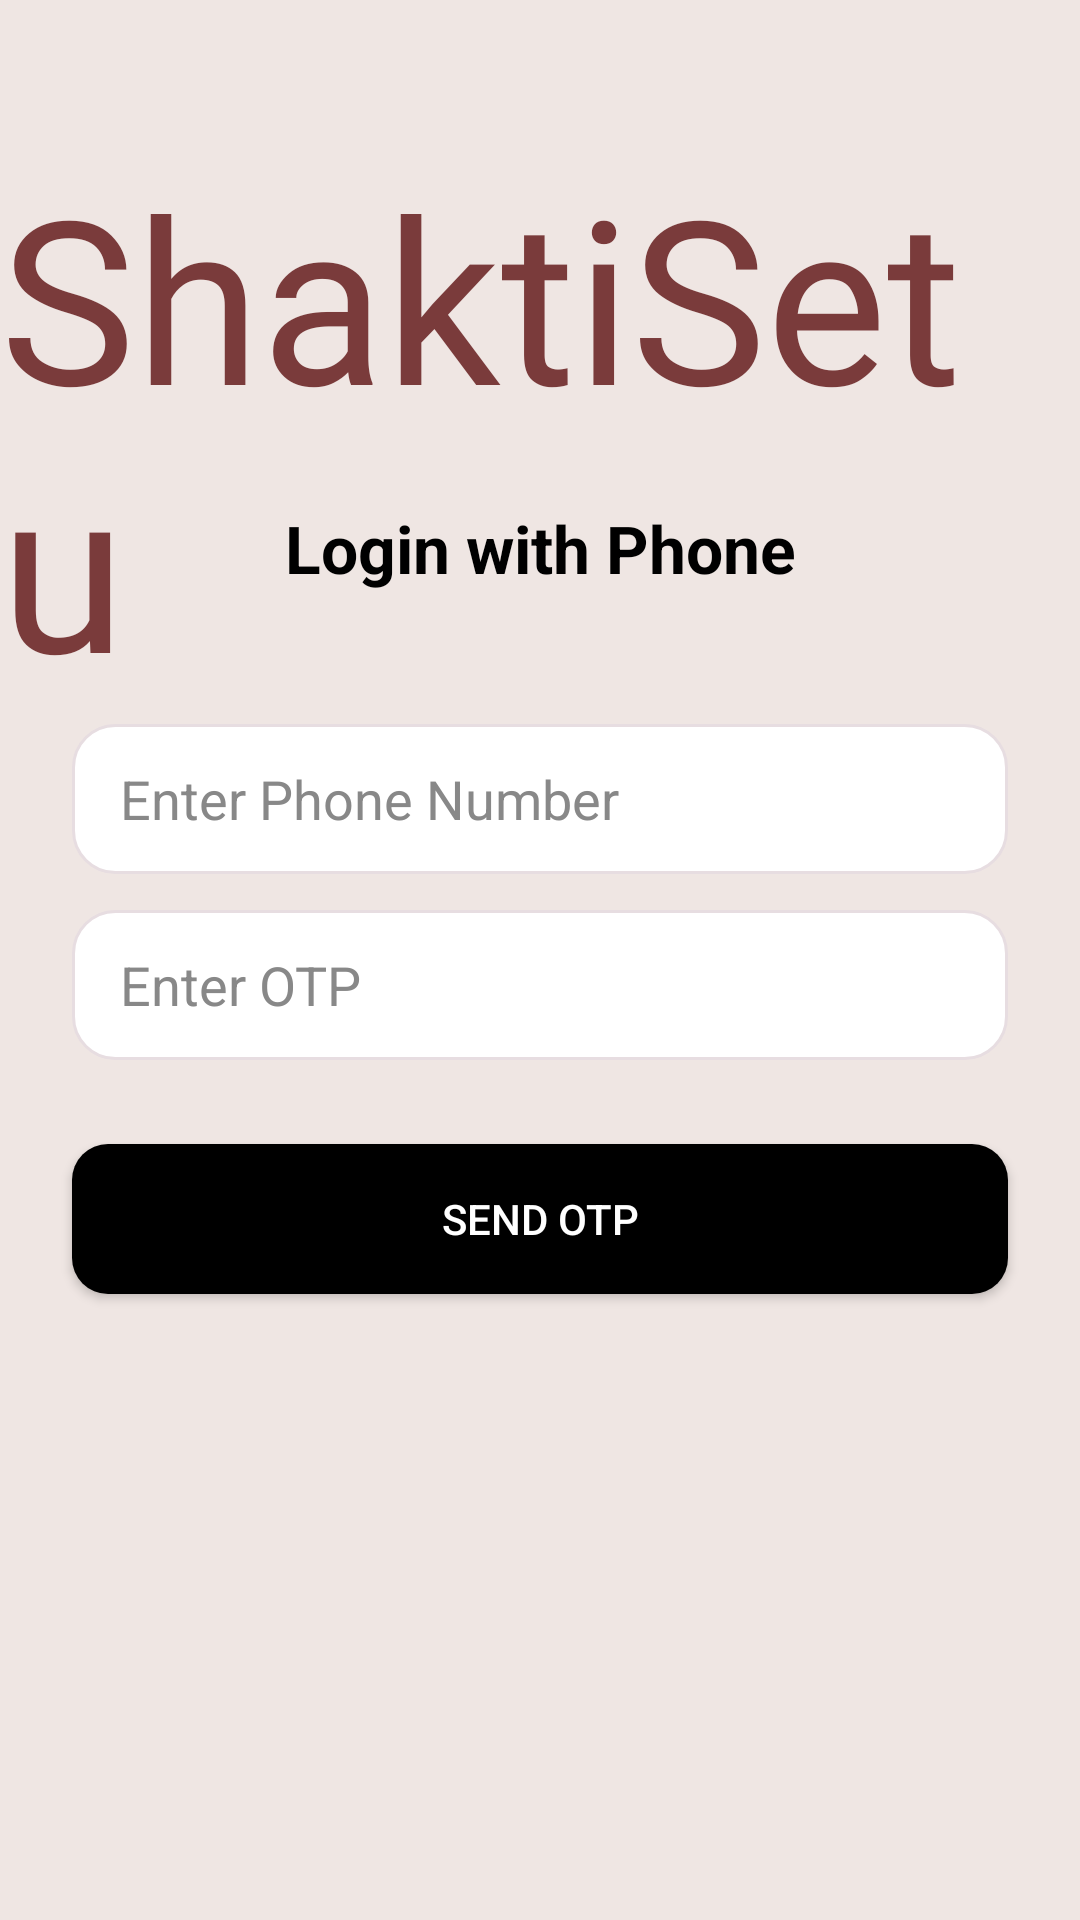

This screen was rendered from an Android layout file. Write that file and the resources it references.
<!-- AndroidManifest.xml: application theme Theme.ShaktiSetu -->
<!-- res/layout/xactivity_phone_login.xml -->
<?xml version="1.0" encoding="utf-8"?>
<androidx.constraintlayout.widget.ConstraintLayout
    xmlns:android="http://schemas.android.com/apk/res/android"
    xmlns:app="http://schemas.android.com/apk/res-auto"
    android:layout_width="match_parent"
    android:layout_height="match_parent"
    android:background="#EFE6E3">

    

    
    

    

    <TextView
        android:layout_width="wrap_content"
        android:layout_height="wrap_content"
        android:layout_gravity="center_horizontal"
        android:layout_marginTop="48dp"
        android:fontFamily="@font/bdscript_regular"
        android:text="ShaktiSetu"
        android:textColor="#7A3B3B"
        android:textSize="76sp"
        app:layout_constraintEnd_toEndOf="parent"
        app:layout_constraintStart_toStartOf="parent"
        app:layout_constraintTop_toTopOf="parent" />

    <EditText
        android:id="@+id/etPhone"
        android:layout_width="0dp"
        android:layout_height="50dp"
        android:layout_marginHorizontal="24dp"
        android:layout_marginTop="44dp"
        android:background="@drawable/rounded_input"
        android:gravity="center_vertical"
        android:hint="Enter Phone Number"
        android:inputType="phone"
        android:paddingStart="16dp"
        android:textColorHint="#888888"
        app:layout_constraintEnd_toEndOf="parent"
        app:layout_constraintStart_toStartOf="parent"
        app:layout_constraintTop_toBottomOf="@id/tvTitle" />

    <TextView
        android:id="@+id/tvTitle"
        android:layout_width="wrap_content"
        android:layout_height="wrap_content"
        android:layout_marginTop="168dp"
        android:text="Login with Phone"
        android:textColor="#000000"
        android:textSize="22sp"
        android:textStyle="bold"
        app:layout_constraintEnd_toEndOf="parent"
        app:layout_constraintStart_toStartOf="parent"
        app:layout_constraintTop_toTopOf="parent" />

    <Button
        android:id="@+id/btnSendOtp"
        android:layout_width="0dp"
        android:layout_height="50dp"
        android:layout_marginTop="28dp"
        android:background="@drawable/black_button"
        android:text="SEND OTP"
        android:textColor="@android:color/white"
        app:layout_constraintEnd_toEndOf="@id/etOtp"
        app:layout_constraintHorizontal_bias="1.0"
        app:layout_constraintStart_toStartOf="@id/etOtp"
        app:layout_constraintTop_toBottomOf="@id/etOtp" />

    <EditText
        android:id="@+id/etOtp"
        android:layout_width="0dp"
        android:layout_height="50dp"
        android:layout_marginTop="12dp"
        android:background="@drawable/rounded_input"
        android:gravity="center_vertical"
        android:hint="Enter OTP"
        android:inputType="number"
        android:paddingStart="16dp"
        android:textColorHint="#888888"
        app:layout_constraintEnd_toEndOf="@id/etPhone"
        app:layout_constraintHorizontal_bias="1.0"
        app:layout_constraintStart_toStartOf="@id/etPhone"
        app:layout_constraintTop_toBottomOf="@id/etPhone" />

    

</androidx.constraintlayout.widget.ConstraintLayout>
<!-- resources referenced by this layout -->
<resources>
  <!-- drawable black_button (drawable) -->
  <?xml version="1.0" encoding="utf-8"?>
  <shape xmlns:android="http://schemas.android.com/apk/res/android">
      <solid android:color="@color/black_btn"/>
      <corners android:radius="12dp"/>
  </shape>
  <!-- drawable rounded_input (drawable) -->
  <?xml version="1.0" encoding="utf-8"?>
  <shape xmlns:android="http://schemas.android.com/apk/res/android">
  
      
      <solid android:color="@color/input_bg"/>
  
      
      <stroke
          android:width="1dp"
          android:color="@color/input_border"/>
  
      
      <corners android:radius="14dp"/>
  
  </shape>
  <style name="Theme.ShaktiSetu" parent="Theme.MaterialComponents.DayNight.NoActionBar">
  
          <item name="colorPrimary">@color/black</item>
          <item name="android:textColorPrimary">@color/text_primary</item>
          <item name="android:textColorSecondary">@color/text_secondary</item>
          <item name="alertDialogTheme">@style/DialogTheme</item>
          <item name="android:statusBarColor">@color/background</item>
          <item name="android:navigationBarColor">@color/background</item>
          <item name="android:windowBackground">@color/background</item>
  
          
          <item name="android:windowActivityTransitions">true</item>
          <item name="android:windowContentTransitions">true</item>
          <item name="android:windowAllowEnterTransitionOverlap">false</item>
          <item name="android:windowAllowReturnTransitionOverlap">false</item>
  
          
          <item name="android:windowLightStatusBar">true</item>
          <item name="android:windowLightNavigationBar">true</item>
  
      </style>
  <color name="black_btn">#000000</color>
  <color name="input_bg">#FFFFFF</color>
  <color name="input_border">#E7DDE1</color>
  <color name="black">#000000</color>
  <color name="text_primary">#1F1F1F</color>
  <color name="text_secondary">#757575</color>
  <style name="DialogTheme" parent="Theme.MaterialComponents.DayNight.Dialog.Alert">
          <item name="android:textColorPrimary">@color/text_primary</item>
          <item name="android:textColorSecondary">@color/text_secondary</item>
          <item name="android:windowBackground">@color/surface_card</item>
          <item name="colorAccent">@color/text_action</item>
      </style>
  <color name="background">#F2EDED</color>
  <color name="surface_card">#FCF8F9</color>
  <color name="text_action">#FF2D55</color>
</resources>
